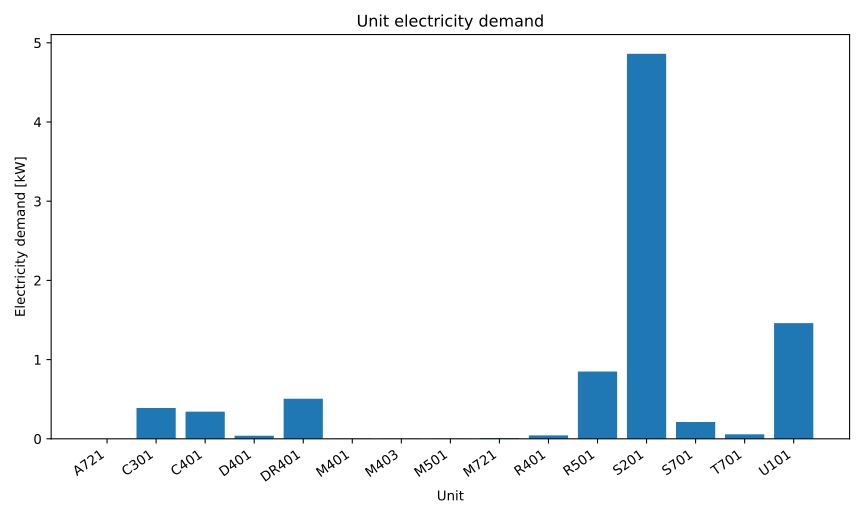

The file beside this chart, header and first rows:
series_id, label, x, y
power, Electricity, A721, 0.0003399
power, Electricity, C301, 0.3889
power, Electricity, C401, 0.3431
power, Electricity, D401, 0.03879
power, Electricity, DR401, 0.5061
power, Electricity, M401, 0.003558
power, Electricity, M403, 0.001764
power, Electricity, M501, 0.00177
power, Electricity, M721, 0.008452
power, Electricity, R401, 0.04289
power, Electricity, R501, 0.8498
power, Electricity, S201, 4.861
power, Electricity, S701, 0.2122
power, Electricity, T701, 0.05658
power, Electricity, U101, 1.46
